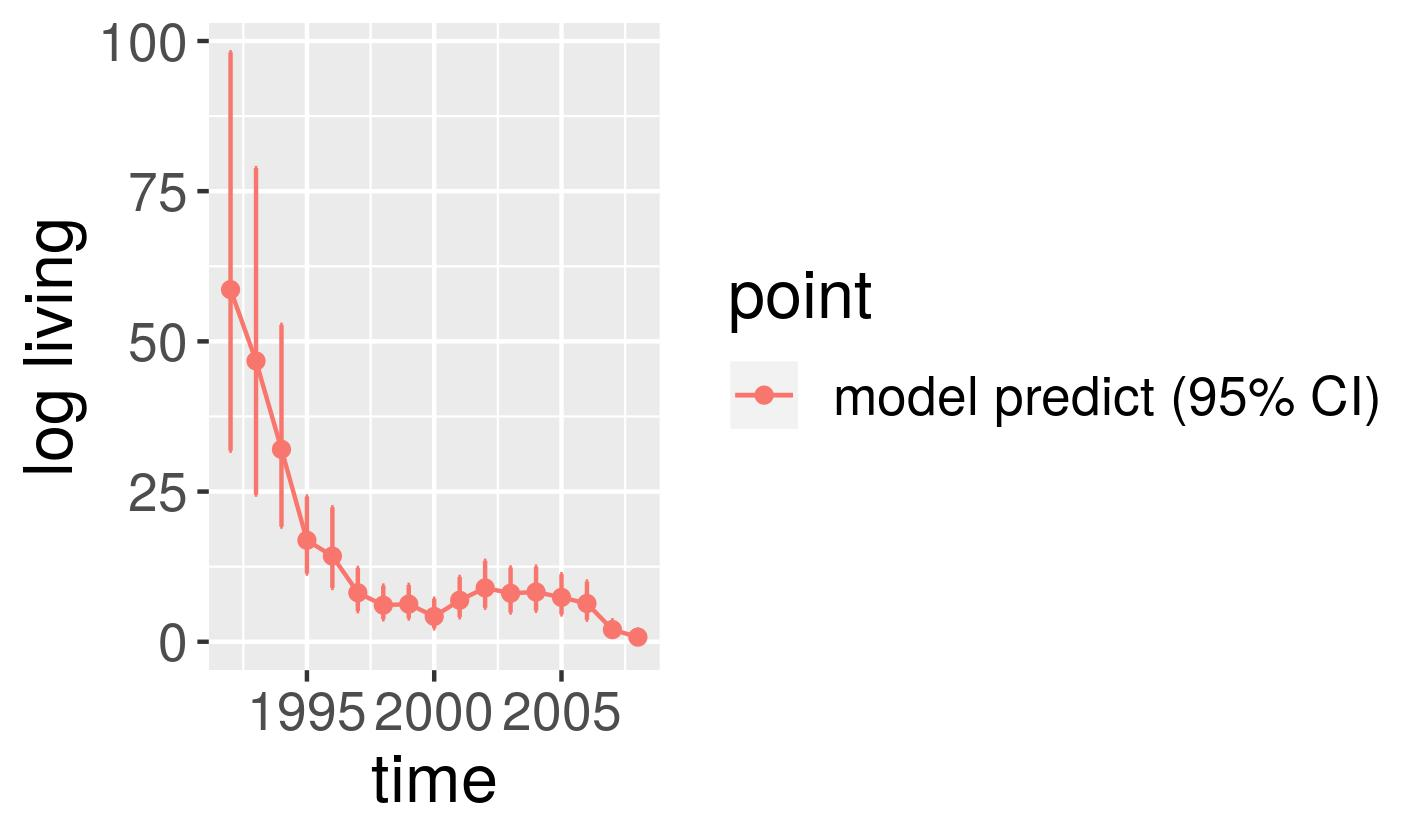

Source data for this figure (header and first rows):
, point, mean, low, high, time
1, model predict (95% CI), 58.61, 31.8, 98.13, 1992
2, model predict (95% CI), 46.74, 24.49, 78.84, 1993
3, model predict (95% CI), 32.02, 19.16, 52.74, 1994
4, model predict (95% CI), 16.89, 11.35, 24.19, 1995
5, model predict (95% CI), 14.25, 8.953, 22.38, 1996
6, model predict (95% CI), 8.156, 5.089, 12.29, 1997
7, model predict (95% CI), 6.082, 3.743, 9.346, 1998
8, model predict (95% CI), 6.261, 3.88, 9.456, 1999
9, model predict (95% CI), 4.21, 2.229, 7.162, 2000
10, model predict (95% CI), 6.9, 4.059, 10.79, 2001
11, model predict (95% CI), 8.958, 5.661, 13.47, 2002
12, model predict (95% CI), 8.066, 4.862, 12.37, 2003
13, model predict (95% CI), 8.277, 5.167, 12.5, 2004
14, model predict (95% CI), 7.378, 4.543, 11.25, 2005
15, model predict (95% CI), 6.37, 3.661, 10.01, 2006
16, model predict (95% CI), 2.015, 0.9467, 3.574, 2007
17, model predict (95% CI), 0.7635, 0.1577, 2.032, 2008
